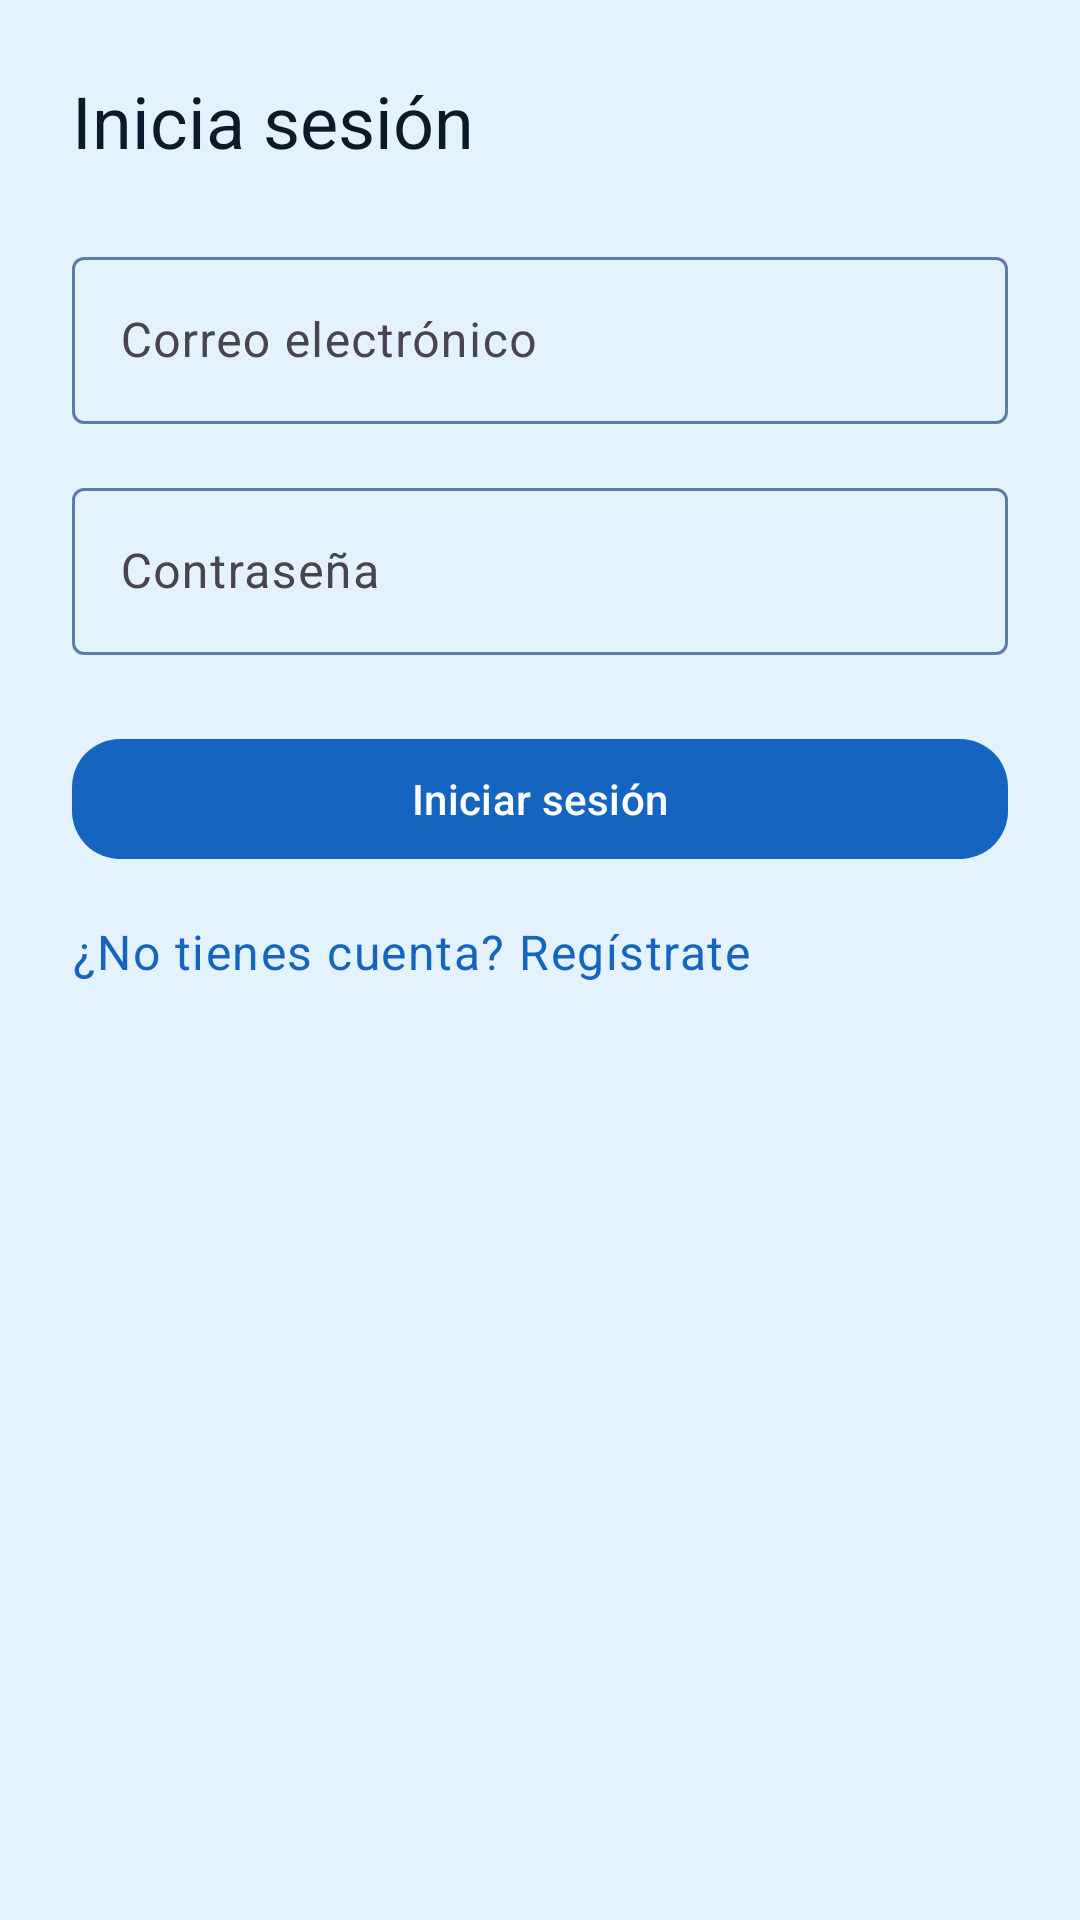

Write the Android layout XML for this screen, with the resource values it uses.
<!-- AndroidManifest.xml: application theme Theme.GestorAutenticacion -->
<!-- res/layout/pantalla_inicio_sesion.xml -->
<?xml version="1.0" encoding="utf-8"?>
<ScrollView xmlns:android="http://schemas.android.com/apk/res/android"
    xmlns:app="http://schemas.android.com/apk/res-auto"
    android:layout_width="match_parent"
    android:layout_height="match_parent"
    android:background="@color/colorBackground"
    android:fillViewport="true">

    <LinearLayout
        android:layout_width="match_parent"
        android:layout_height="wrap_content"
        android:orientation="vertical"
        android:padding="24dp">

        <com.google.android.material.textview.MaterialTextView
            android:layout_width="wrap_content"
            android:layout_height="wrap_content"
            android:layout_marginBottom="24dp"
            android:text="@string/titulo_inicio_sesion"
            android:textColor="@color/colorOnBackground"
            android:textAppearance="@style/TextAppearance.Material3.HeadlineSmall" />

        <com.google.android.material.textfield.TextInputLayout
            android:layout_width="match_parent"
            android:layout_height="wrap_content"
            android:layout_marginBottom="16dp">

            <com.google.android.material.textfield.TextInputEditText
                android:id="@+id/campo_correo"
                android:layout_width="match_parent"
                android:layout_height="wrap_content"
                android:hint="@string/hint_correo"
                android:inputType="textEmailAddress" />
        </com.google.android.material.textfield.TextInputLayout>

        <com.google.android.material.textfield.TextInputLayout
            android:layout_width="match_parent"
            android:layout_height="wrap_content"
            android:layout_marginBottom="24dp">

            <com.google.android.material.textfield.TextInputEditText
                android:id="@+id/campo_contrasena"
                android:layout_width="match_parent"
                android:layout_height="wrap_content"
                android:hint="@string/hint_contrasena"
                android:inputType="textPassword" />
        </com.google.android.material.textfield.TextInputLayout>

        <com.google.android.material.button.MaterialButton
            android:id="@+id/boton_iniciar_sesion"
            android:layout_width="match_parent"
            android:layout_height="wrap_content"
            android:layout_marginBottom="16dp"
            android:text="@string/accion_iniciar_sesion"
            app:cornerRadius="16dp" />

        <TextView
            android:id="@+id/texto_ir_a_registro"
            android:layout_width="wrap_content"
            android:layout_height="wrap_content"
            android:text="@string/texto_ir_a_registro"
            android:textAppearance="@style/TextAppearance.Material3.BodyLarge"
            android:textColor="?attr/colorPrimary" />

    </LinearLayout>
</ScrollView>
<!-- resources referenced by this layout -->
<resources>
  <color name="colorBackground">#E3F2FD</color>
  <color name="colorOnBackground">#0F172A</color>
  <string name="accion_iniciar_sesion">Iniciar sesión</string>
  <string name="hint_contrasena">Contraseña</string>
  <string name="hint_correo">Correo electrónico</string>
  <string name="texto_ir_a_registro">¿No tienes cuenta? Regístrate</string>
  <string name="titulo_inicio_sesion">Inicia sesión</string>
  <style name="Theme.GestorAutenticacion" parent="Theme.Material3.DayNight.NoActionBar">
          <item name="colorPrimary">@color/colorPrimary</item>
          <item name="colorOnPrimary">@color/colorOnPrimary</item>
          <item name="colorPrimaryContainer">@color/colorPrimaryContainer</item>
          <item name="colorOnPrimaryContainer">@color/colorOnPrimaryContainer</item>
          <item name="colorSecondary">@color/colorSecondary</item>
          <item name="colorOnSecondary">@color/colorOnSecondary</item>
          <item name="colorSecondaryContainer">@color/colorSecondaryContainer</item>
          <item name="colorOnSecondaryContainer">@color/colorOnSecondaryContainer</item>
          <item name="colorTertiary">@color/colorTertiary</item>
          <item name="colorOnTertiary">@color/colorOnTertiary</item>
          <item name="colorSurface">@color/colorSurface</item>
          <item name="colorOnSurface">@color/colorOnSurface</item>
          <item name="android:colorBackground">@color/colorBackground</item>
          <item name="colorOnBackground">@color/colorOnBackground</item>
          <item name="colorOutline">@color/colorOutline</item>
      </style>
  <color name="colorPrimary">#1565C0</color>
  <color name="colorOnPrimary">#FFFFFF</color>
  <color name="colorPrimaryContainer">#90CAF9</color>
  <color name="colorOnPrimaryContainer">#0D47A1</color>
  <color name="colorSecondary">#1976D2</color>
  <color name="colorOnSecondary">#FFFFFF</color>
  <color name="colorSecondaryContainer">#BBDEFB</color>
  <color name="colorOnSecondaryContainer">#0D47A1</color>
  <color name="colorTertiary">#0288D1</color>
  <color name="colorOnTertiary">#FFFFFF</color>
  <color name="colorSurface">#F2F4F8</color>
  <color name="colorOnSurface">#0F172A</color>
  <color name="colorOutline">#5E7BAA</color>
</resources>
